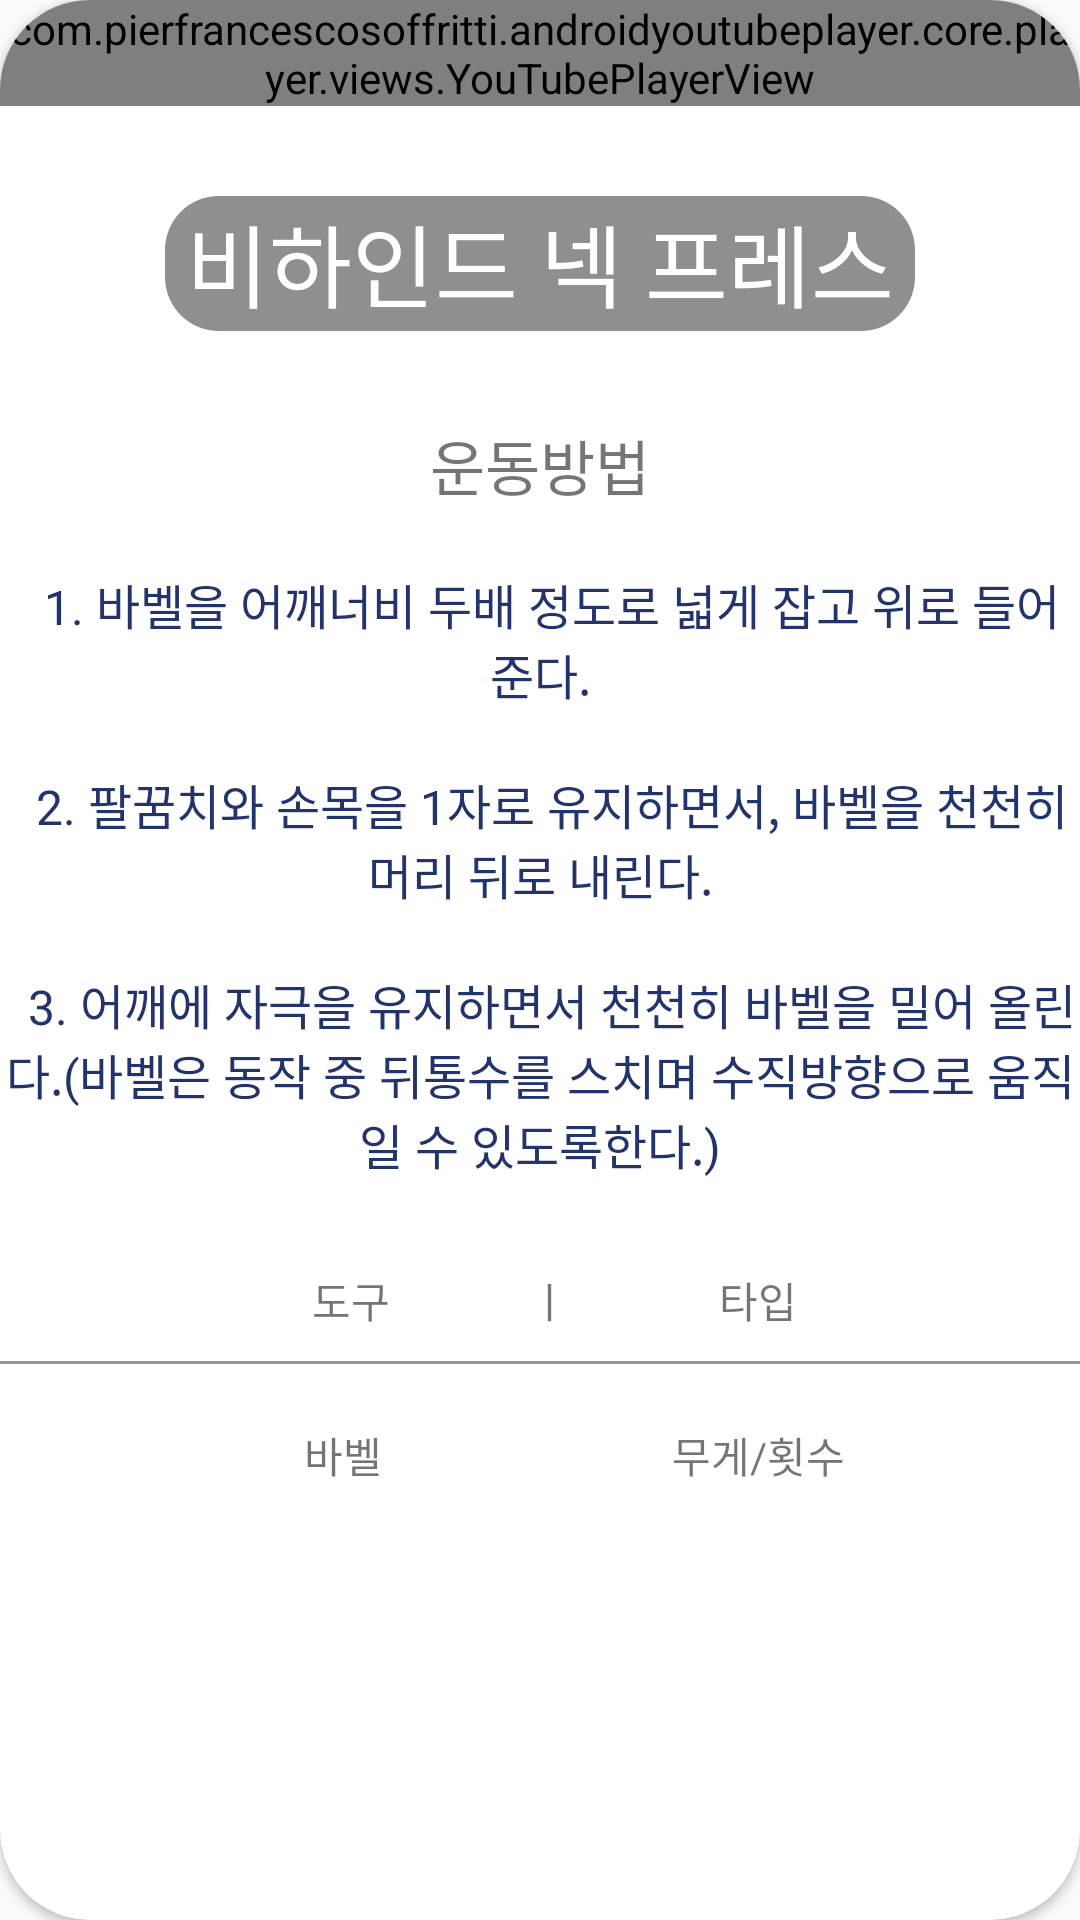

This screen was rendered from an Android layout file. Write that file and the resources it references.
<!-- AndroidManifest.xml: application theme Theme.Health_App -->
<!-- res/layout/activity_top12.xml -->
<?xml version="1.0" encoding="utf-8"?>
<androidx.cardview.widget.CardView xmlns:android="http://schemas.android.com/apk/res/android"
    xmlns:app="http://schemas.android.com/apk/res-auto"
    xmlns:tools="http://schemas.android.com/tools"
    android:layout_width="match_parent"
    android:layout_height="match_parent"
    android:layout_margin="30dp"
    app:cardCornerRadius="30dp">
    <ImageView
        android:scaleType="centerCrop"
        android:layout_marginTop="60dp"
        android:layout_width="match_parent"
        android:layout_height="match_parent"
        android:src="@drawable/bg"/>
    <LinearLayout
        android:layout_width="wrap_content"
        android:layout_height="wrap_content"
        android:orientation="vertical">

        <com.pierfrancescosoffritti.androidyoutubeplayer.core.player.views.YouTubePlayerView
            android:layout_width="wrap_content"
            android:layout_height="wrap_content"
            app:videoId="Q7hSueKPHpM" />

        <TextView
            android:textColor="@color/white"
            android:layout_marginTop="30dp"
            android:layout_gravity="center_horizontal"
            android:layout_width="250dp"
            android:layout_height="45dp"
            android:text="비하인드 넥 프레스"
            android:textAlignment="center"
            android:textSize="30dp"
            android:background="@drawable/textview"/>



        <TextView
            android:layout_marginTop="30dp"
            android:layout_gravity="center"
            android:layout_width="wrap_content"
            android:layout_height="wrap_content"
            android:text="운동방법"
            android:textSize="20dp"/>

        <TextView
            android:layout_width="wrap_content"
            android:layout_height="wrap_content"
            android:layout_marginTop="20dp"
            android:gravity="center_horizontal"
            android:text="  1. 바벨을 어깨너비 두배 정도로 넓게 잡고 위로 들어준다."
            android:textSize="16dp"
            android:textColor="#23346C"
            />

        <TextView

            android:layout_width="wrap_content"
            android:layout_height="wrap_content"
            android:layout_marginTop="20dp"
            android:gravity="center"
            android:text="  2. 팔꿈치와 손목을 1자로 유지하면서, 바벨을 천천히 머리 뒤로 내린다."
            android:textSize="16dp"
            android:textColor="#23346C" />

        <TextView

            android:layout_width="wrap_content"
            android:layout_height="wrap_content"
            android:layout_marginTop="20dp"
            android:gravity="center"
            android:text="  3. 어깨에 자극을 유지하면서 천천히 바벨을 밀어 올린다.(바벨은 동작 중 뒤통수를 스치며 수직방향으로 움직일 수 있도록한다.)"
            android:textSize="16dp"
            android:textColor="#23346C" />


        <TextView
            android:layout_marginTop="30dp"
            android:layout_gravity="center"
            android:text="               도구              ㅣ               타입            "
            android:layout_width="wrap_content"
            android:layout_height="wrap_content"/>

        <View
            android:layout_marginTop="10dp"
            android:background="#9F9696"
            android:layout_width="wrap_content"
            android:layout_height="1dp"/>

        <TextView
            android:layout_marginTop="20dp"
            android:layout_gravity="center"
            android:text="                   바벨                             무게/횟수            "
            android:layout_width="wrap_content"
            android:layout_height="wrap_content"/>





    </LinearLayout>


</androidx.cardview.widget.CardView>
<!-- resources referenced by this layout -->
<resources>
  <!-- drawable textview (drawable) -->
  <?xml version="1.0" encoding="utf-8"?>
  <shape xmlns:android="http://schemas.android.com/apk/res/android">
      <solid android:color="#72070505"/>
      <corners
          android:topLeftRadius="18dp"
          android:topRightRadius="18dp"
          android:bottomLeftRadius="18dp"
          android:bottomRightRadius="18dp"/>
  </shape>
  <style name="Theme.Health_App" parent="Theme.AppCompat.Light">
          
  
  
          <item name="colorPrimary">@color/purple_500</item>
          <item name="colorPrimaryVariant">@color/purple_700</item>
          <item name="colorOnPrimary">@color/white</item>
          
          <item name="colorSecondary">@color/teal_200</item>
          <item name="colorSecondaryVariant">@color/teal_700</item>
          <item name="colorOnSecondary">@color/black</item>
          
          <item name="android:statusBarColor" tools:targetApi="l">?attr/colorPrimaryVariant</item>
          
  
          <item name="windowActionBar">false</item>
          <item name="windowNoTitle">true</item>
      </style>
  <!-- not gathered from this repository: default colours our renderer supplied (Android Studio template values) -->
  <color name="purple_500">#FF6200EE</color>
  <color name="purple_700">#FF3700B3</color>
  <color name="teal_200">#FF03DAC5</color>
  <color name="teal_700">#FF018786</color>
  <color name="black">#FF000000</color>
  <color name="white">#FFFFFFFF</color>
</resources>
